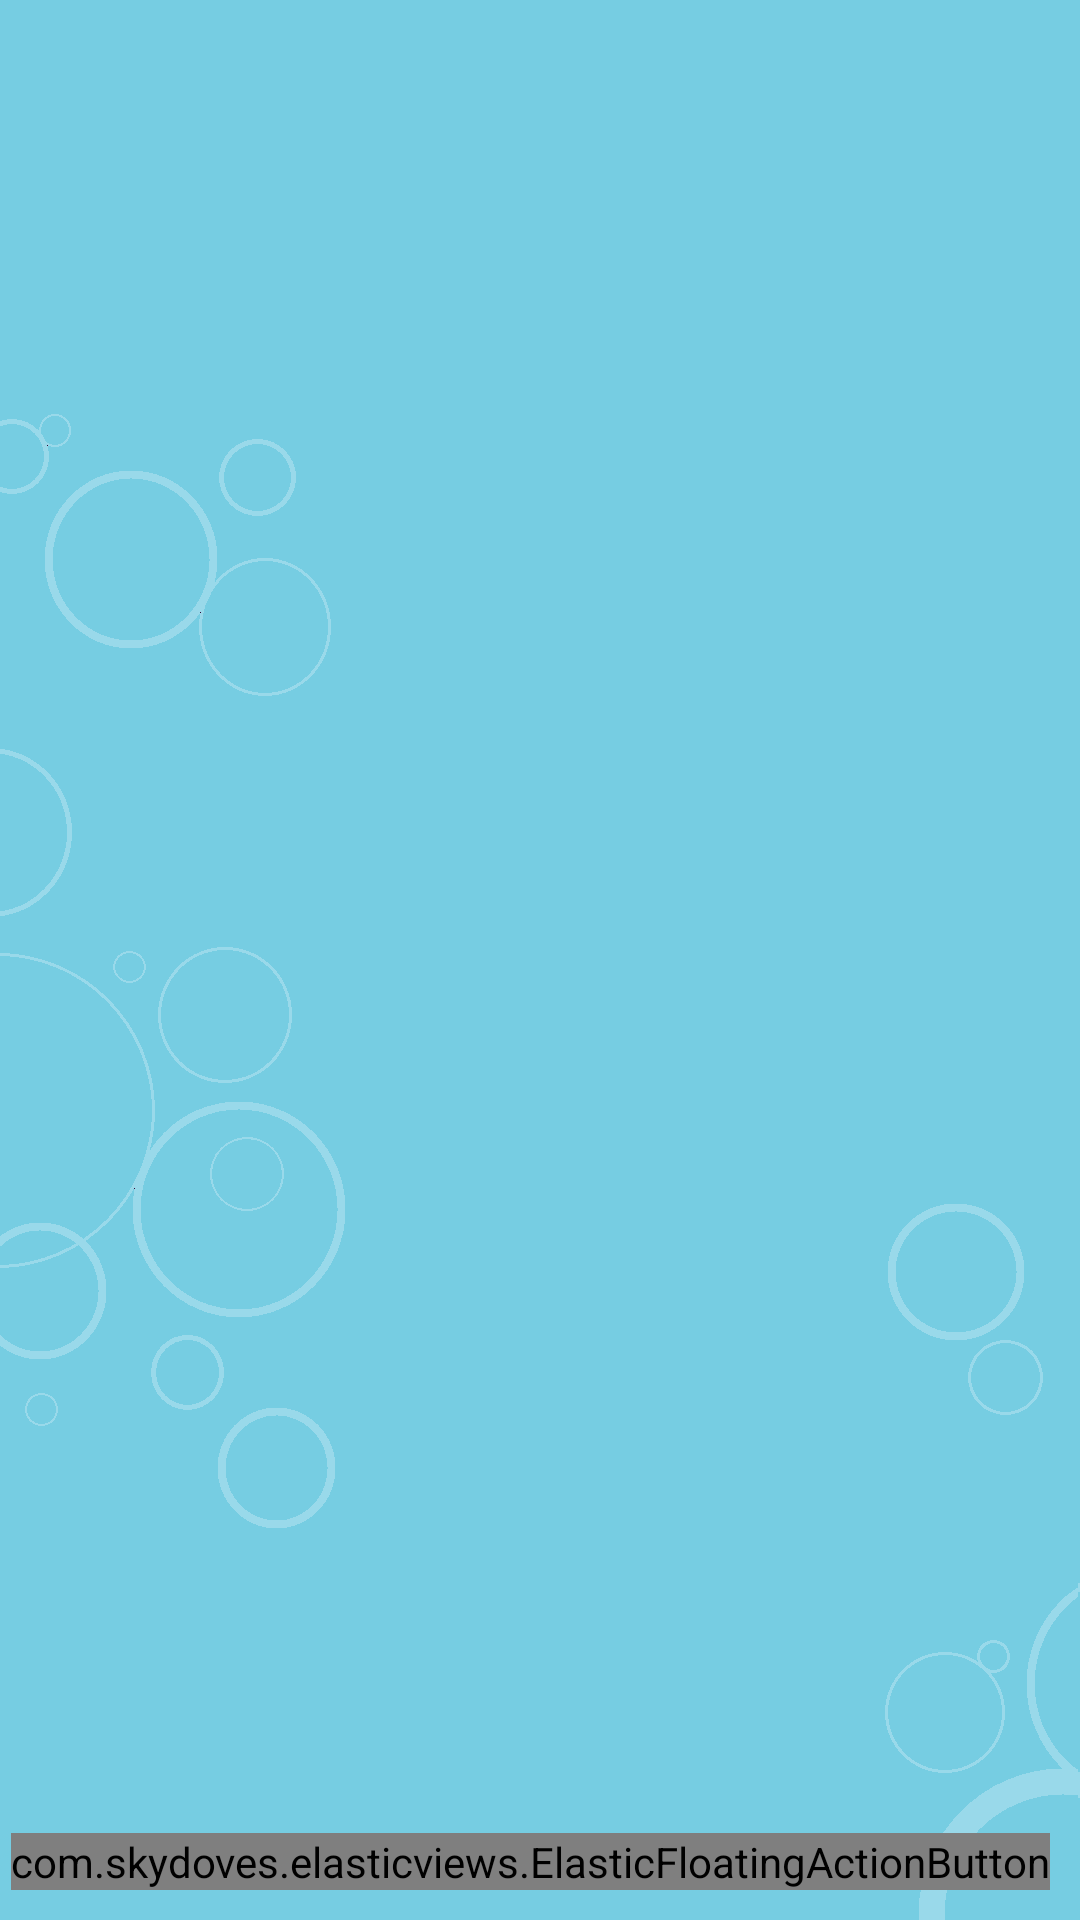

Write the Android layout XML for this screen, with the resource values it uses.
<!-- AndroidManifest.xml: application theme AppTheme -->
<!-- res/layout/fragment_team_list.xml -->
<?xml version="1.0" encoding="utf-8"?>
<androidx.constraintlayout.widget.ConstraintLayout xmlns:android="http://schemas.android.com/apk/res/android"
    xmlns:app="http://schemas.android.com/apk/res-auto"
    xmlns:tools="http://schemas.android.com/tools"
    android:layout_width="match_parent"
    android:layout_height="match_parent"
    android:background="@drawable/light_blue_background"
    tools:context=".view.main.team.TeamListFragment">

    <androidx.recyclerview.widget.RecyclerView
        android:id="@+id/rv_team_list"
        android:layout_width="match_parent"
        android:layout_height="match_parent"
        android:orientation="vertical"
        app:layoutManager="androidx.recyclerview.widget.LinearLayoutManager"
        app:layout_constraintStart_toStartOf="parent"
        app:layout_constraintBottom_toBottomOf="parent"
        app:layout_constraintEnd_toEndOf="parent"
        app:layout_constraintTop_toTopOf="parent"
        tools:listitem="@layout/item_team_list" />

    <TextView
        android:id="@+id/tv_create_first_team"
        android:layout_width="wrap_content"
        android:layout_height="wrap_content"
        android:text="@string/create_first_team"
        android:textSize="@dimen/body_text_size"
        android:textColor="@color/black"
        android:textStyle="bold"
        android:visibility="invisible"
        app:layout_constraintBottom_toBottomOf="parent"
        app:layout_constraintEnd_toEndOf="parent"
        app:layout_constraintStart_toStartOf="parent"
        app:layout_constraintTop_toTopOf="parent" />

    <com.skydoves.elasticviews.ElasticFloatingActionButton
        android:id="@+id/btn_create_team"
        android:layout_width="wrap_content"
        android:layout_height="wrap_content"
        app:fabutton_duration="150"
        app:layout_constraintEnd_toEndOf="parent"
        app:layout_constraintBottom_toBottomOf="parent"
        android:layout_margin="10dp"
        android:src="@drawable/ic_plus"
        app:backgroundTint="@color/colorPrimary"
        app:useCompatPadding="true" />

</androidx.constraintlayout.widget.ConstraintLayout>
<!-- res/layout/item_team_list.xml (included above) -->
<?xml version="1.0" encoding="utf-8"?>
<com.google.android.material.card.MaterialCardView xmlns:android="http://schemas.android.com/apk/res/android"
    xmlns:app="http://schemas.android.com/apk/res-auto"
    xmlns:tools="http://schemas.android.com/tools"
    android:id="@+id/mcv_team_list"
    android:layout_width="match_parent"
    android:layout_height="wrap_content"
    android:layout_marginHorizontal="10dp"
    app:cardBackgroundColor="@color/white"
    app:cardCornerRadius="10dp"
    app:cardElevation="7dp"
    app:cardUseCompatPadding="true"
    app:contentPadding="10dp"
    app:rippleColor="@color/colorPrimary30">

    <androidx.constraintlayout.widget.ConstraintLayout
        android:layout_width="match_parent"
        android:layout_height="wrap_content">

        <TextView
            android:id="@+id/tv_team_name"
            android:layout_width="wrap_content"
            android:layout_height="wrap_content"
            android:layout_marginStart="20dp"
            android:layout_marginTop="15dp"
            android:textColor="@color/black"
            android:textSize="@dimen/title_text_size"
            app:layout_constraintStart_toStartOf="parent"
            app:layout_constraintTop_toTopOf="parent"
            tools:text="TeamName" />

        <TextView
            android:id="@+id/tv_team_desc"
            android:layout_width="0dp"
            android:layout_height="wrap_content"
            android:layout_marginStart="20dp"
            android:layout_marginTop="15dp"
            android:layout_marginEnd="50dp"
            android:layout_marginBottom="10dp"
            android:ellipsize="end"
            android:maxLines="2"
            android:textColor="@color/dark_gray"
            app:layout_constraintBottom_toBottomOf="parent"
            app:layout_constraintEnd_toEndOf="parent"
            app:layout_constraintStart_toStartOf="parent"
            app:layout_constraintTop_toBottomOf="@id/tv_team_name"
            tools:text="@string/dummy_text" />

        <androidx.appcompat.widget.AppCompatImageView
            android:id="@+id/iv_team_option_menu"
            android:layout_width="20dp"
            android:layout_height="20dp"
            android:layout_marginTop="15dp"
            android:layout_marginEnd="10dp"
            android:background="?selectableItemBackgroundBorderless"
            android:clickable="true"
            android:focusable="true"
            android:src="@drawable/ic_option_menu"
            app:layout_constraintEnd_toEndOf="parent"
            app:layout_constraintTop_toTopOf="parent" />

    </androidx.constraintlayout.widget.ConstraintLayout>

</com.google.android.material.card.MaterialCardView>
<!-- resources referenced by this layout -->
<resources>
  <color name="black">#000000</color>
  <color name="colorPrimary">#1E88E5</color>
  <color name="colorPrimary30">@color/blue_100</color>
  <color name="dark_gray">#535353</color>
  <color name="white">#ffffff</color>
  <!-- drawable light_blue_background: png bitmap (drawable, 9720 bytes) -->
  <string name="create_first_team">첫 번째 팀을 생성해보세요.</string>
  <string name="dummy_text">
          Lorem ipsum dolor sit amet, consectetuer adipiscing elit. Aenean commodo ligula eget dolor. Aenean massa. Cum sociis natoque penatibus et magnis dis parturient montes, nascetur ridiculus mus. Donec quam felis, ultricies nec, pellentesque eu, pretium quis, sem. Nulla consequat massa quis enim. Donec pede justo, fringilla vel, aliquet nec, vulputate
      </string>
  <style name="AppTheme" parent="Theme.MaterialComponents.DayNight.NoActionBar">
          
          <item name="colorPrimary">@color/colorPrimary</item>
          <item name="colorPrimaryDark">@color/colorPrimary</item>
          <item name="colorAccent">@color/colorAccent</item>
      </style>
  <color name="blue_100">#BBDEFB</color>
  <color name="colorAccent">#3F51B5</color>
</resources>
